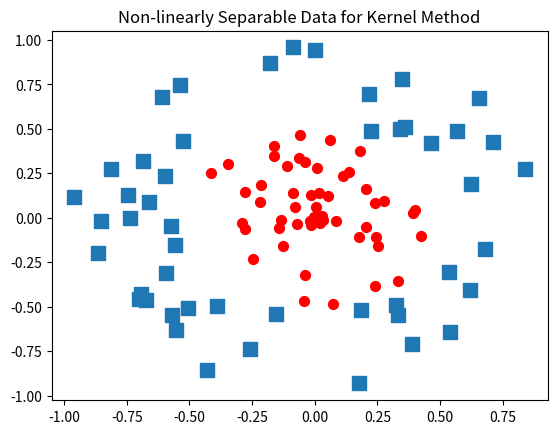

Write the Python code that produced this figure.
from numpy import *
import matplotlib.pyplot as plt

xcord0 = []; ycord0 = []; xcord1 = []; ycord1 = []
fw = open('testSetRBF2.txt', 'w')#generate data

fig = plt.figure()
ax = fig.add_subplot(111)
xcord0 = []; ycord0 = []; xcord1 = []; ycord1 = []
for i in range(100):
    [x,y] = random.uniform(0,1,2)
    xpt=x*cos(2.0*pi*y); ypt = x*sin(2.0*pi*y)
    if (x > 0.5):
        xcord0.append(xpt); ycord0.append(ypt)
        label = -1.0
    else:
        xcord1.append(xpt); ycord1.append(ypt)
        label = 1.0
    fw.write('%f\t%f\t%f\n' % (xpt, ypt, label))
ax.scatter(xcord0,ycord0, marker='s', s=90)
ax.scatter(xcord1,ycord1, marker='o', s=50, c='red')
plt.title('Non-linearly Separable Data for Kernel Method')
plt.show()
fw.close()
